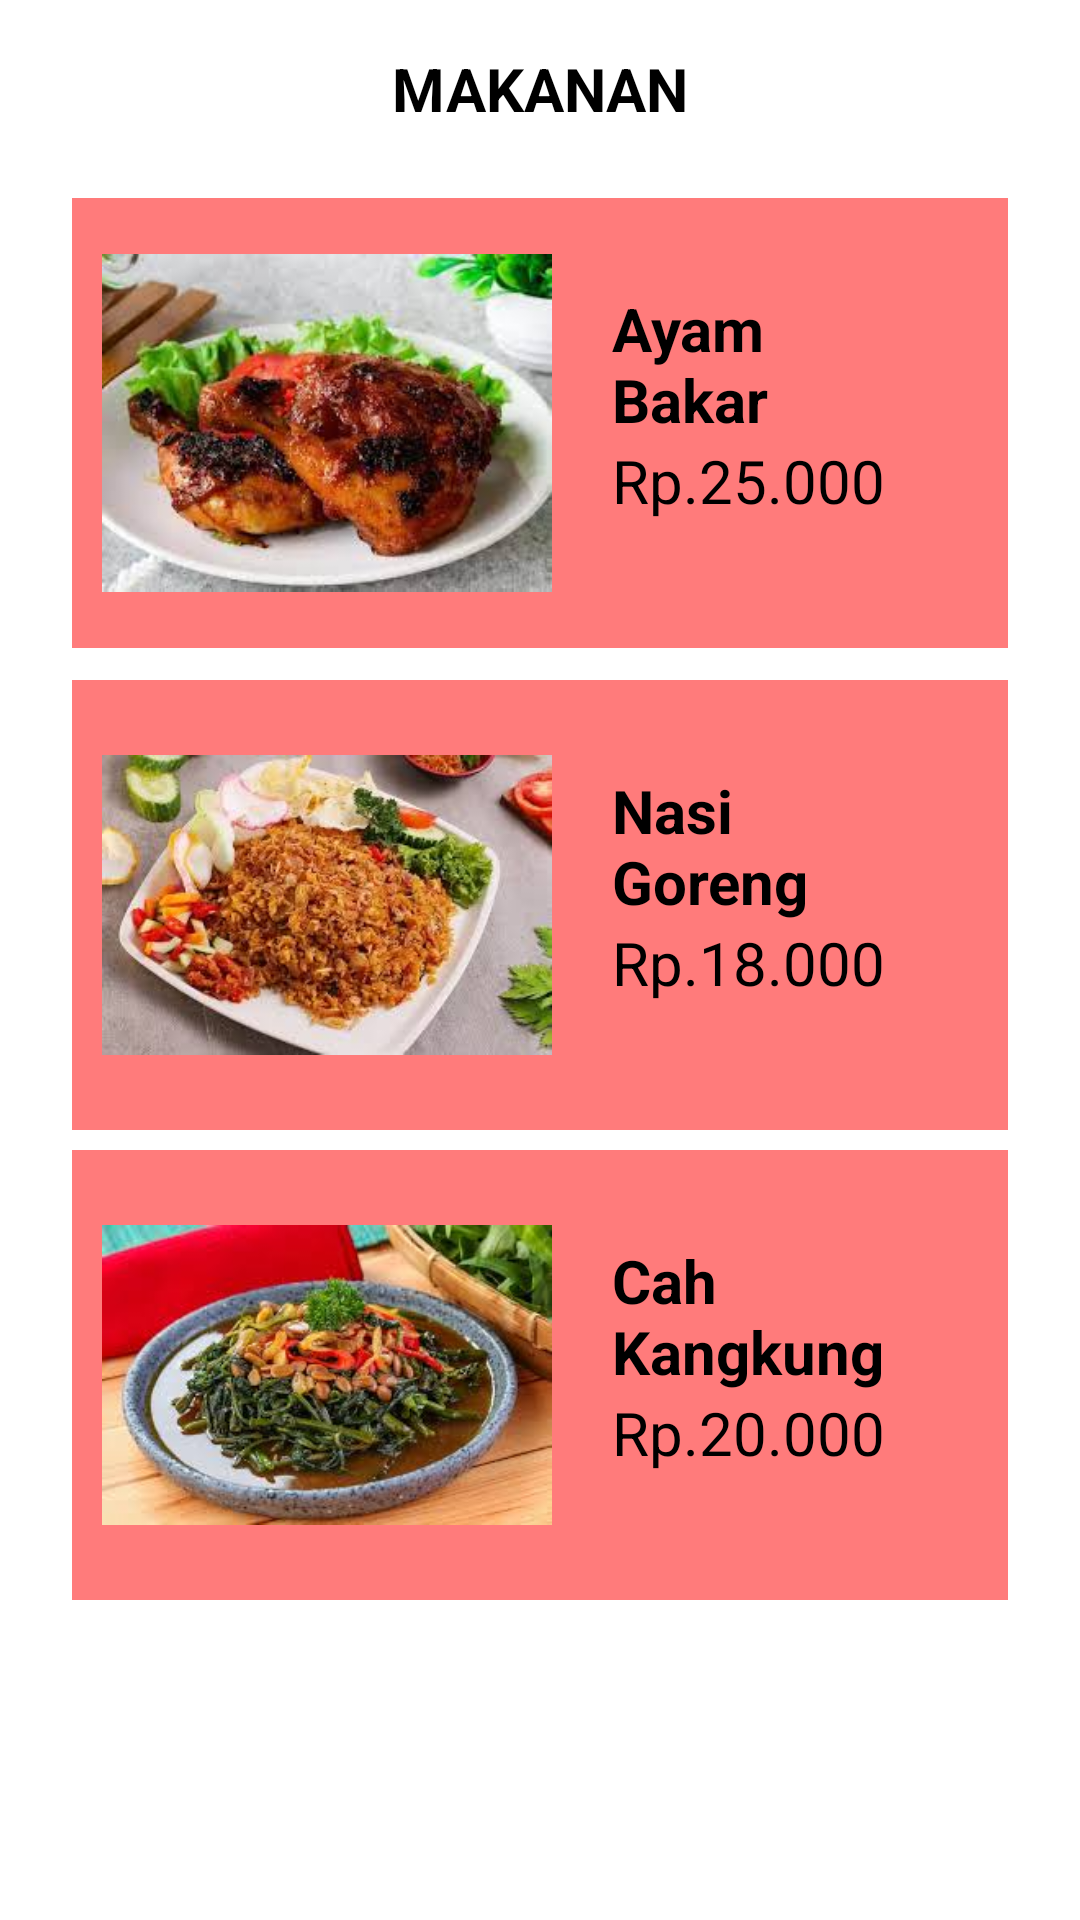

Layout XML and referenced resources for this Android screen:
<!-- AndroidManifest.xml: application theme Theme.AplikasiMakanan -->
<!-- res/layout/fragment_makanan.xml -->
<?xml version="1.0" encoding="utf-8"?>
<androidx.constraintlayout.widget.ConstraintLayout xmlns:android="http://schemas.android.com/apk/res/android"
    xmlns:app="http://schemas.android.com/apk/res-auto"
    xmlns:tools="http://schemas.android.com/tools"
    android:layout_width="match_parent"
    android:layout_height="match_parent"
    tools:context=".fragment_makanan"
    android:padding="16dp"
    >
    <TextView
        android:id="@+id/tv_mknn"
        android:layout_width="wrap_content"
        android:layout_height="wrap_content"
        android:text="MAKANAN"
        android:textStyle="bold"
        android:textColor="@color/black"
        android:textSize="20sp"
        app:layout_constraintStart_toStartOf="parent"
        app:layout_constraintEnd_toEndOf="parent"
        app:layout_constraintTop_toTopOf="parent"/>

    <LinearLayout
        android:id="@+id/pertama"
        android:layout_width="match_parent"
        android:layout_height="150dp"
        android:layout_marginStart="8dp"
        android:layout_marginTop="50dp"
        android:layout_marginEnd="8dp"
        android:orientation="horizontal"
        android:padding="10dp"
        android:background="#ff7b7b"
        app:layout_constraintEnd_toEndOf="parent"
        app:layout_constraintStart_toStartOf="parent"
        app:layout_constraintTop_toTopOf="parent"
        app:layout_constraintTop_toBottomOf="@id/kedua">

        <ImageView
            android:layout_width="150dp"
            android:layout_height="match_parent"
            android:src="@drawable/img" />

        <LinearLayout
            android:layout_width="match_parent"
            android:layout_height="wrap_content"
           android:padding="20dp"
            android:orientation="vertical">

            <TextView
                android:layout_width="wrap_content"
                android:layout_height="wrap_content"
                android:text="Ayam Bakar"
                android:textColor="@color/black"
                android:textStyle="bold"
                android:textSize="20sp"/>
            <TextView
                android:layout_width="wrap_content"
                android:layout_height="wrap_content"
                android:text="Rp.25.000"
                android:textSize="20dp"
                android:textColor="@color/black"/>


        </LinearLayout>

    </LinearLayout>

    <LinearLayout
        android:id="@+id/kedua"
        android:layout_width="match_parent"
        android:layout_height="150dp"
        android:layout_marginStart="8dp"
        android:layout_marginEnd="8dp"
        android:background="#ff7b7b"
        android:orientation="horizontal"
        android:padding="10dp"
        app:layout_constraintBottom_toBottomOf="parent"
        app:layout_constraintEnd_toEndOf="parent"
        app:layout_constraintStart_toStartOf="parent"
        app:layout_constraintTop_toBottomOf="@+id/pertama"
        app:layout_constraintVertical_bias="0.041">

        <ImageView
            android:layout_width="150dp"
            android:layout_height="match_parent"
            android:src="@drawable/nasigoreng" />

        <LinearLayout
            android:layout_width="match_parent"
            android:layout_height="wrap_content"
            android:orientation="vertical"
            android:padding="20dp">

            <TextView
                android:layout_width="wrap_content"
                android:layout_height="wrap_content"
                android:text="Nasi Goreng"
                android:textColor="@color/black"
                android:textSize="20sp"
                android:textStyle="bold" />
            <TextView
                android:layout_width="wrap_content"
                android:layout_height="wrap_content"
                android:text="Rp.18.000"
                android:textColor="@color/black"
                android:textSize="20dp" />


        </LinearLayout>

    </LinearLayout>

    <LinearLayout
        android:id="@+id/ketiga"
        android:layout_width="match_parent"
        android:layout_height="150dp"
        android:layout_marginStart="8dp"
        android:layout_marginEnd="8dp"
        android:background="#ff7b7b"
        android:orientation="horizontal"
        android:padding="10dp"
        app:layout_constraintBottom_toBottomOf="parent"
        app:layout_constraintEnd_toEndOf="parent"
        app:layout_constraintStart_toStartOf="parent"
        app:layout_constraintTop_toBottomOf="@+id/kedua"
        app:layout_constraintVertical_bias="0.068">

        <ImageView
            android:layout_width="150dp"
            android:layout_height="match_parent"
            android:src="@drawable/kangkung" />

        <LinearLayout
            android:layout_width="match_parent"
            android:layout_height="wrap_content"
            android:orientation="vertical"
            android:padding="20dp">

            <TextView
                android:layout_width="wrap_content"
                android:layout_height="wrap_content"
                android:text="Cah Kangkung"
                android:textColor="@color/black"
                android:textSize="20sp"
                android:textStyle="bold" />
            <TextView
                android:layout_width="wrap_content"
                android:layout_height="wrap_content"
                android:text="Rp.20.000"
                android:textColor="@color/black"
                android:textSize="20dp" />


        </LinearLayout>

    </LinearLayout>

</androidx.constraintlayout.widget.ConstraintLayout>
<!-- resources referenced by this layout -->
<resources>
  <color name="black">#FF000000</color>
  <!-- drawable img: png bitmap (drawable, 123501 bytes) -->
  <!-- drawable kangkung: png bitmap (drawable, 132717 bytes) -->
  <!-- drawable nasigoreng: png bitmap (drawable, 134126 bytes) -->
  <style name="Theme.AplikasiMakanan" parent="Theme.MaterialComponents.DayNight.DarkActionBar">
          
          <item name="colorPrimary">@color/purple_500</item>
          <item name="colorPrimaryVariant">@color/purple_700</item>
          <item name="colorOnPrimary">@color/white</item>
          
          <item name="colorSecondary">@color/teal_200</item>
          <item name="colorSecondaryVariant">@color/teal_700</item>
          <item name="colorOnSecondary">@color/black</item>
          
          <item name="android:statusBarColor">?attr/colorPrimaryVariant</item>
          
      </style>
  <color name="purple_500">#FF6200EE</color>
  <color name="purple_700">#FF3700B3</color>
  <color name="white">#FFFFFFFF</color>
  <color name="teal_200">#FF03DAC5</color>
  <color name="teal_700">#FF018786</color>
</resources>
